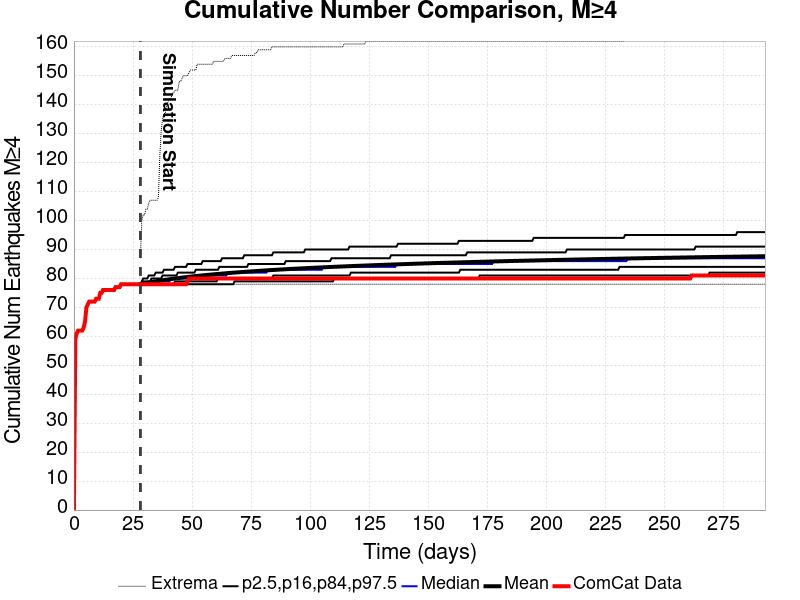

Data behind this chart, as committed beside it:
Time (days), ComCat Data, Simulation Mean, Simulation Median, Simulation Mode, Simulation Minimum, Simulation Maximum, 2.5 %-ile, 16 %-ile, 84 %-ile, 97.5 %-ile
0.0, 0.0, , , , , , , , , 
0.5864, 59.0, , , , , , , , , 
1.173, 61.0, , , , , , , , , 
1.759, 62.0, , , , , , , , , 
2.346, 62.0, , , , , , , , , 
2.932, 62.0, , , , , , , , , 
3.518, 62.0, , , , , , , , , 
4.105, 63.0, , , , , , , , , 
4.691, 65.0, , , , , , , , , 
5.278, 70.0, , , , , , , , , 
5.864, 71.0, , , , , , , , , 
6.45, 72.0, , , , , , , , , 
7.037, 72.0, , , , , , , , , 
7.623, 72.0, , , , , , , , , 
8.21, 72.0, , , , , , , , , 
8.796, 72.0, , , , , , , , , 
9.383, 73.0, , , , , , , , , 
9.969, 73.0, , , , , , , , , 
10.56, 73.0, , , , , , , , , 
11.14, 75.0, , , , , , , , , 
11.73, 75.0, , , , , , , , , 
12.31, 76.0, , , , , , , , , 
12.9, 76.0, , , , , , , , , 
13.49, 76.0, , , , , , , , , 
14.07, 76.0, , , , , , , , , 
14.66, 76.0, , , , , , , , , 
15.25, 76.0, , , , , , , , , 
15.83, 76.0, , , , , , , , , 
16.42, 76.0, , , , , , , , , 
17.01, 76.0, , , , , , , , , 
17.59, 77.0, , , , , , , , , 
18.18, 77.0, , , , , , , , , 
18.77, 77.0, , , , , , , , , 
19.35, 77.0, , , , , , , , , 
19.94, 78.0, , , , , , , , , 
20.52, 78.0, , , , , , , , , 
21.11, 78.0, , , , , , , , , 
21.7, 78.0, , , , , , , , , 
22.28, 78.0, , , , , , , , , 
22.87, 78.0, , , , , , , , , 
23.46, 78.0, , , , , , , , , 
24.04, 78.0, , , , , , , , , 
24.63, 78.0, , , , , , , , , 
25.22, 78.0, , , , , , , , , 
25.8, 78.0, , , , , , , , , 
26.39, 78.0, , , , , , , , , 
26.97, 78.0, , , , , , , , , 
27.56, 78.0, , , , , , , , , 
28.15, 78.0, 78.03, 78.0, 78.0, 78.0, 87.0, 78.0, 78.0, 78.0, 78.0
28.73, 78.0, 78.12, 78.0, 78.0, 78.0, 100.0, 78.0, 78.0, 78.0, 79.0
29.32, 78.0, 78.22, 78.0, 78.0, 78.0, 102.0, 78.0, 78.0, 79.0, 80.0
29.91, 78.0, 78.32, 78.0, 78.0, 78.0, 102.0, 78.0, 78.0, 79.0, 80.0
30.49, 78.0, 78.41, 78.0, 78.0, 78.0, 104.0, 78.0, 78.0, 79.0, 80.0
31.08, 78.0, 78.5, 78.0, 78.0, 78.0, 104.0, 78.0, 78.0, 79.0, 80.0
31.67, 78.0, 78.59, 78.0, 78.0, 78.0, 106.0, 78.0, 78.0, 79.0, 81.0
32.25, 78.0, 78.68, 78.0, 78.0, 78.0, 107.0, 78.0, 78.0, 79.0, 81.0
32.84, 78.0, 78.76, 79.0, 78.0, 78.0, 107.0, 78.0, 78.0, 80.0, 81.0
33.43, 78.0, 78.84, 79.0, 78.0, 78.0, 107.0, 78.0, 78.0, 80.0, 81.0
34.01, 78.0, 78.93, 79.0, 78.0, 78.0, 107.0, 78.0, 78.0, 80.0, 81.0
34.6, 78.0, 79.01, 79.0, 78.0, 78.0, 107.0, 78.0, 78.0, 80.0, 82.0
... 440 more rows
